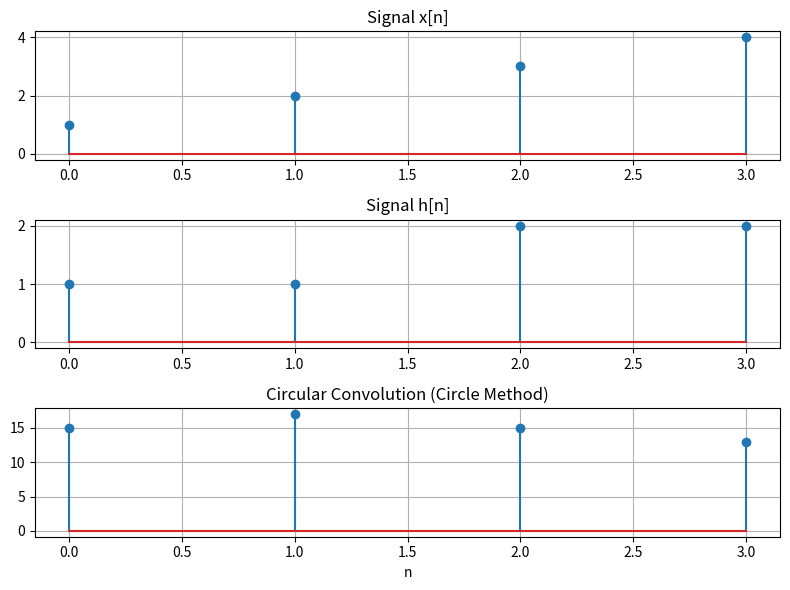

Recreate this plot in Python.
import numpy as np
import matplotlib.pyplot as plt

x = np.array([1, 2, 3, 4])
h = np.array([1, 1, 2, 2])

N = len(x)
y = np.zeros(N)

for n in range(N):
    for k in range(N):
        y[n] += x[k] * h[(n - k) % N]

print("Circular Convolution:", y)

plt.figure(figsize=(8, 6))

plt.subplot(3, 1, 1)
plt.stem(np.arange(N), x)
plt.title("Signal x[n]")
plt.grid(True)

plt.subplot(3, 1, 2)
plt.stem(np.arange(N), h)
plt.title("Signal h[n]")
plt.grid(True)

plt.subplot(3, 1, 3)
plt.stem(np.arange(N), y)
plt.title("Circular Convolution (Circle Method)")
plt.xlabel("n")
plt.grid(True)

plt.tight_layout()
plt.show()
